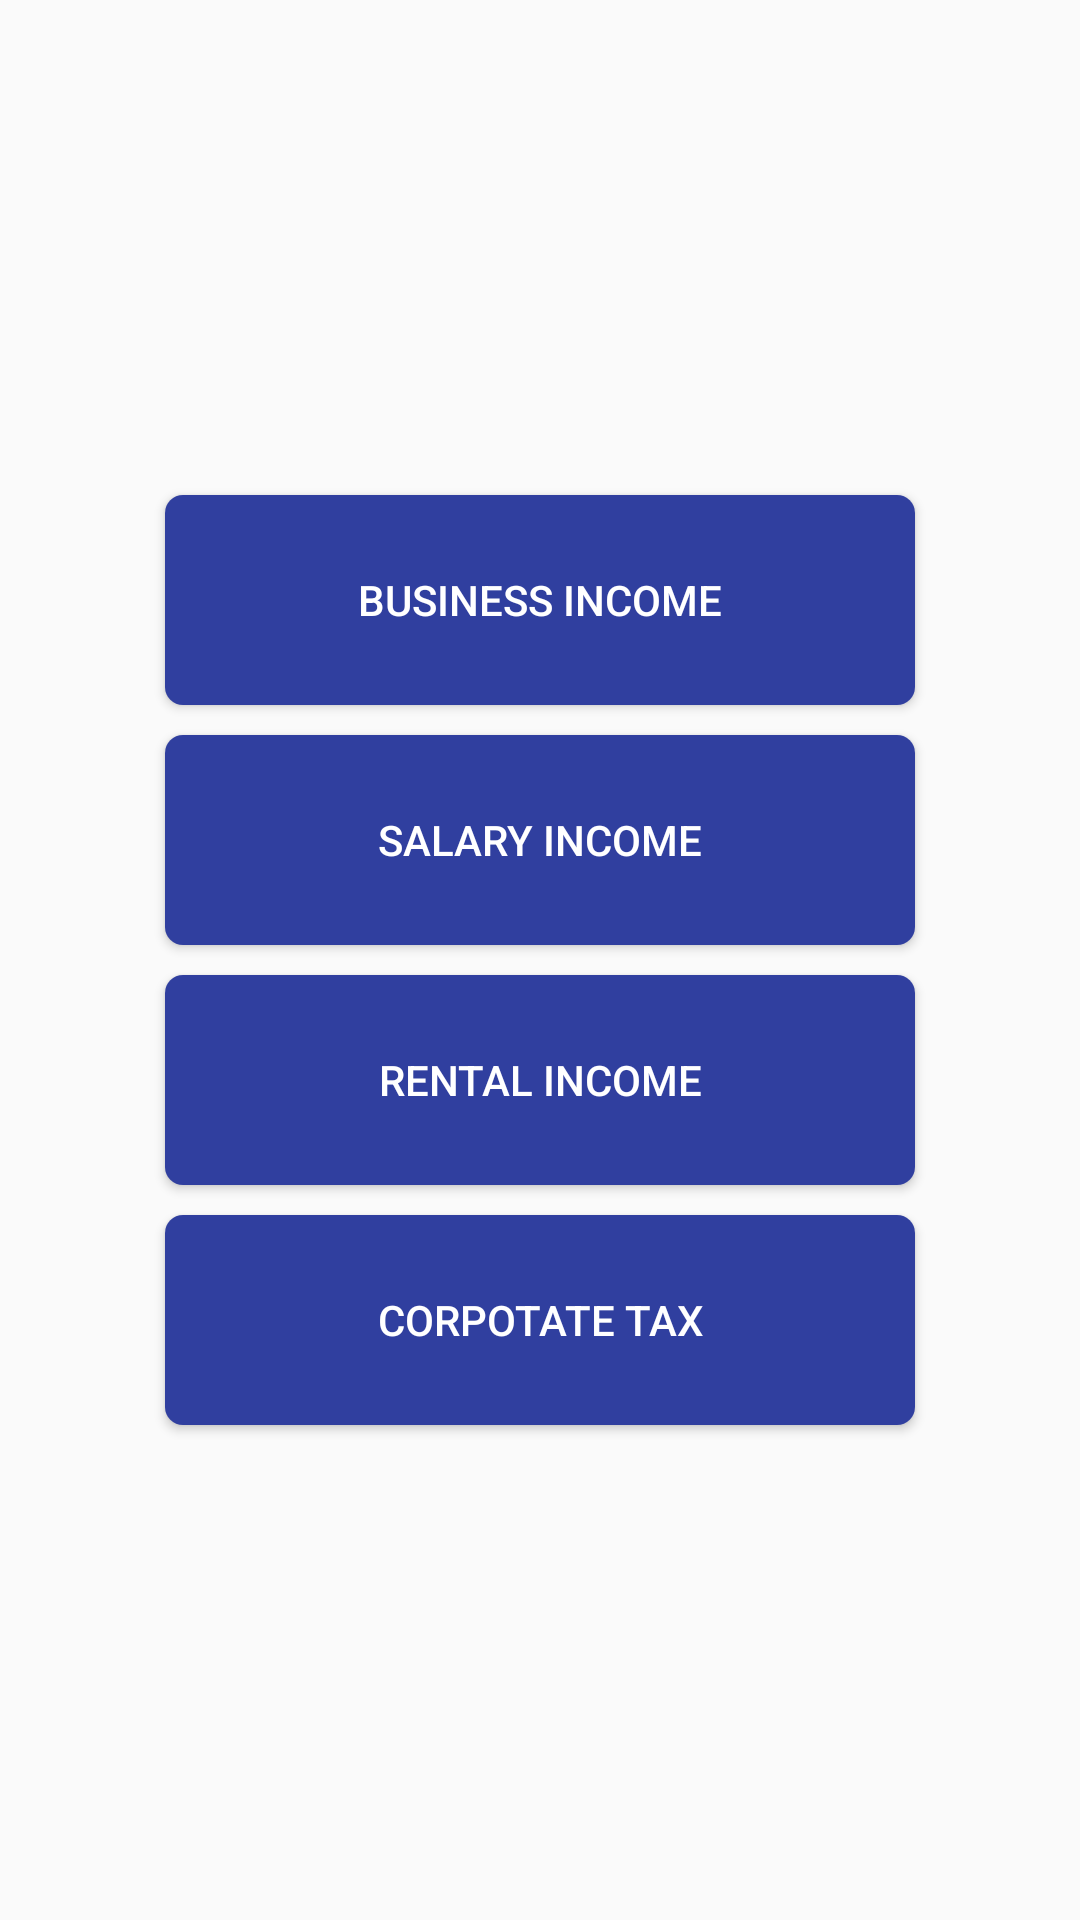

The Android layout XML behind this screen, and the referenced resources:
<!-- AndroidManifest.xml: application theme AppTheme -->
<!-- res/layout/content_navigation_drawer.xml -->
<?xml version="1.0" encoding="utf-8"?>
<RelativeLayout xmlns:android="http://schemas.android.com/apk/res/android"
    xmlns:app="http://schemas.android.com/apk/res-auto"
    xmlns:tools="http://schemas.android.com/tools"
    android:layout_width="match_parent"
    android:layout_height="match_parent"
    app:layout_behavior="@string/appbar_scrolling_view_behavior"
    tools:showIn="@layout/app_bar_navigation_drawer">

    <LinearLayout
        android:layout_width="match_parent"
        android:layout_height="wrap_content"
        android:layout_centerInParent="true"
        android:orientation="vertical"
        android:layout_marginLeft="100dp">

        <Button
            android:id="@+id/businees_income_button"
            android:layout_width="match_parent"
            android:layout_height="70dp"
            android:text="Business Income"
            android:layout_margin="5dp"
            android:textColor="@android:color/white"
            android:background="@drawable/button_styling"/>
        <Button
            android:id="@+id/salary_income_button"
            android:layout_width="match_parent"
            android:layout_height="70dp"
            android:text="Salary Income"
            android:layout_margin="5dp"
            android:textColor="@android:color/white"
            android:background="@drawable/button_styling"
            />
        <Button
            android:id="@+id/rental_income_button"
            android:layout_width="match_parent"
            android:layout_height="70dp"
            android:text="Rental Income"
            android:layout_margin="5dp"
            android:textColor="@android:color/white"
            android:background="@drawable/button_styling"
            />
        <Button
        android:id="@+id/corporate_tax_button"
        android:layout_width="match_parent"
        android:layout_height="70dp"
        android:text="Corpotate Tax"
        android:layout_margin="5dp"
        android:textColor="@android:color/white"
        android:background="@drawable/button_styling"
        />


        
            
            
            
            
            
            
            
        
            
            
            
            
            
            
            
    </LinearLayout>

</RelativeLayout>
<!-- res/layout/app_bar_navigation_drawer.xml (included above) -->
<?xml version="1.0" encoding="utf-8"?>
<android.support.design.widget.CoordinatorLayout xmlns:android="http://schemas.android.com/apk/res/android"
    xmlns:app="http://schemas.android.com/apk/res-auto"
    xmlns:tools="http://schemas.android.com/tools"
    android:layout_width="match_parent"
    android:layout_height="match_parent"
   >

    <android.support.design.widget.AppBarLayout
        android:layout_width="match_parent"
        android:layout_height="wrap_content"
        android:theme="@style/AppTheme.AppBarOverlay">

        <android.support.v7.widget.Toolbar
            android:id="@+id/toolbar"
            android:layout_width="match_parent"
            android:layout_height="?attr/actionBarSize"
            android:background="?attr/colorPrimary"
            app:popupTheme="@style/AppTheme.PopupOverlay" />

    </android.support.design.widget.AppBarLayout>

    <include layout="@layout/content_navigation_drawer" />

    <android.support.design.widget.FloatingActionButton
        android:id="@+id/fab"
        android:layout_width="wrap_content"
        android:layout_height="wrap_content"
        android:layout_gravity="bottom|end"
        android:layout_margin="@dimen/fab_margin"
        app:srcCompat="@android:drawable/ic_dialog_email" />

</android.support.design.widget.CoordinatorLayout>
<!-- resources referenced by this layout -->
<resources>
  <!-- drawable button_styling (drawable) -->
  <?xml version="1.0" encoding="utf-8"?>
  <selector xmlns:android="http://schemas.android.com/apk/res/android">
      <item android:state_pressed="false">
          <shape>
              <solid android:color="@color/app_color" />
              <corners
                  android:bottomLeftRadius="6dp"
                  android:bottomRightRadius="6dp"
                  android:topLeftRadius="6dp"
                  android:topRightRadius="6dp" />
          </shape>
      </item>
      <item android:state_pressed="true">
          <shape>
              <solid android:color="@color/button_pressed" />
              <corners
                  android:bottomLeftRadius="6dp"
                  android:bottomRightRadius="6dp"
                  android:topLeftRadius="6dp"
                  android:topRightRadius="6dp" />
          </shape>
      </item>
  </selector>
  <style name="AppTheme.AppBarOverlay" parent="ThemeOverlay.AppCompat.Dark.ActionBar" />
  <style name="AppTheme.PopupOverlay" parent="ThemeOverlay.AppCompat.Light" />
  <style name="AppTheme" parent="Theme.AppCompat.Light.DarkActionBar">
          
          <item name="colorPrimary">@color/app_color</item>
          <item name="colorPrimaryDark">@color/colorPrimaryDark</item>
          <item name="colorAccent">@color/app_color</item>
      </style>
  <color name="app_color">#303F9F</color>
  <color name="button_pressed">#1f6f8c</color>
  <color name="colorPrimaryDark">#000000</color>
</resources>
